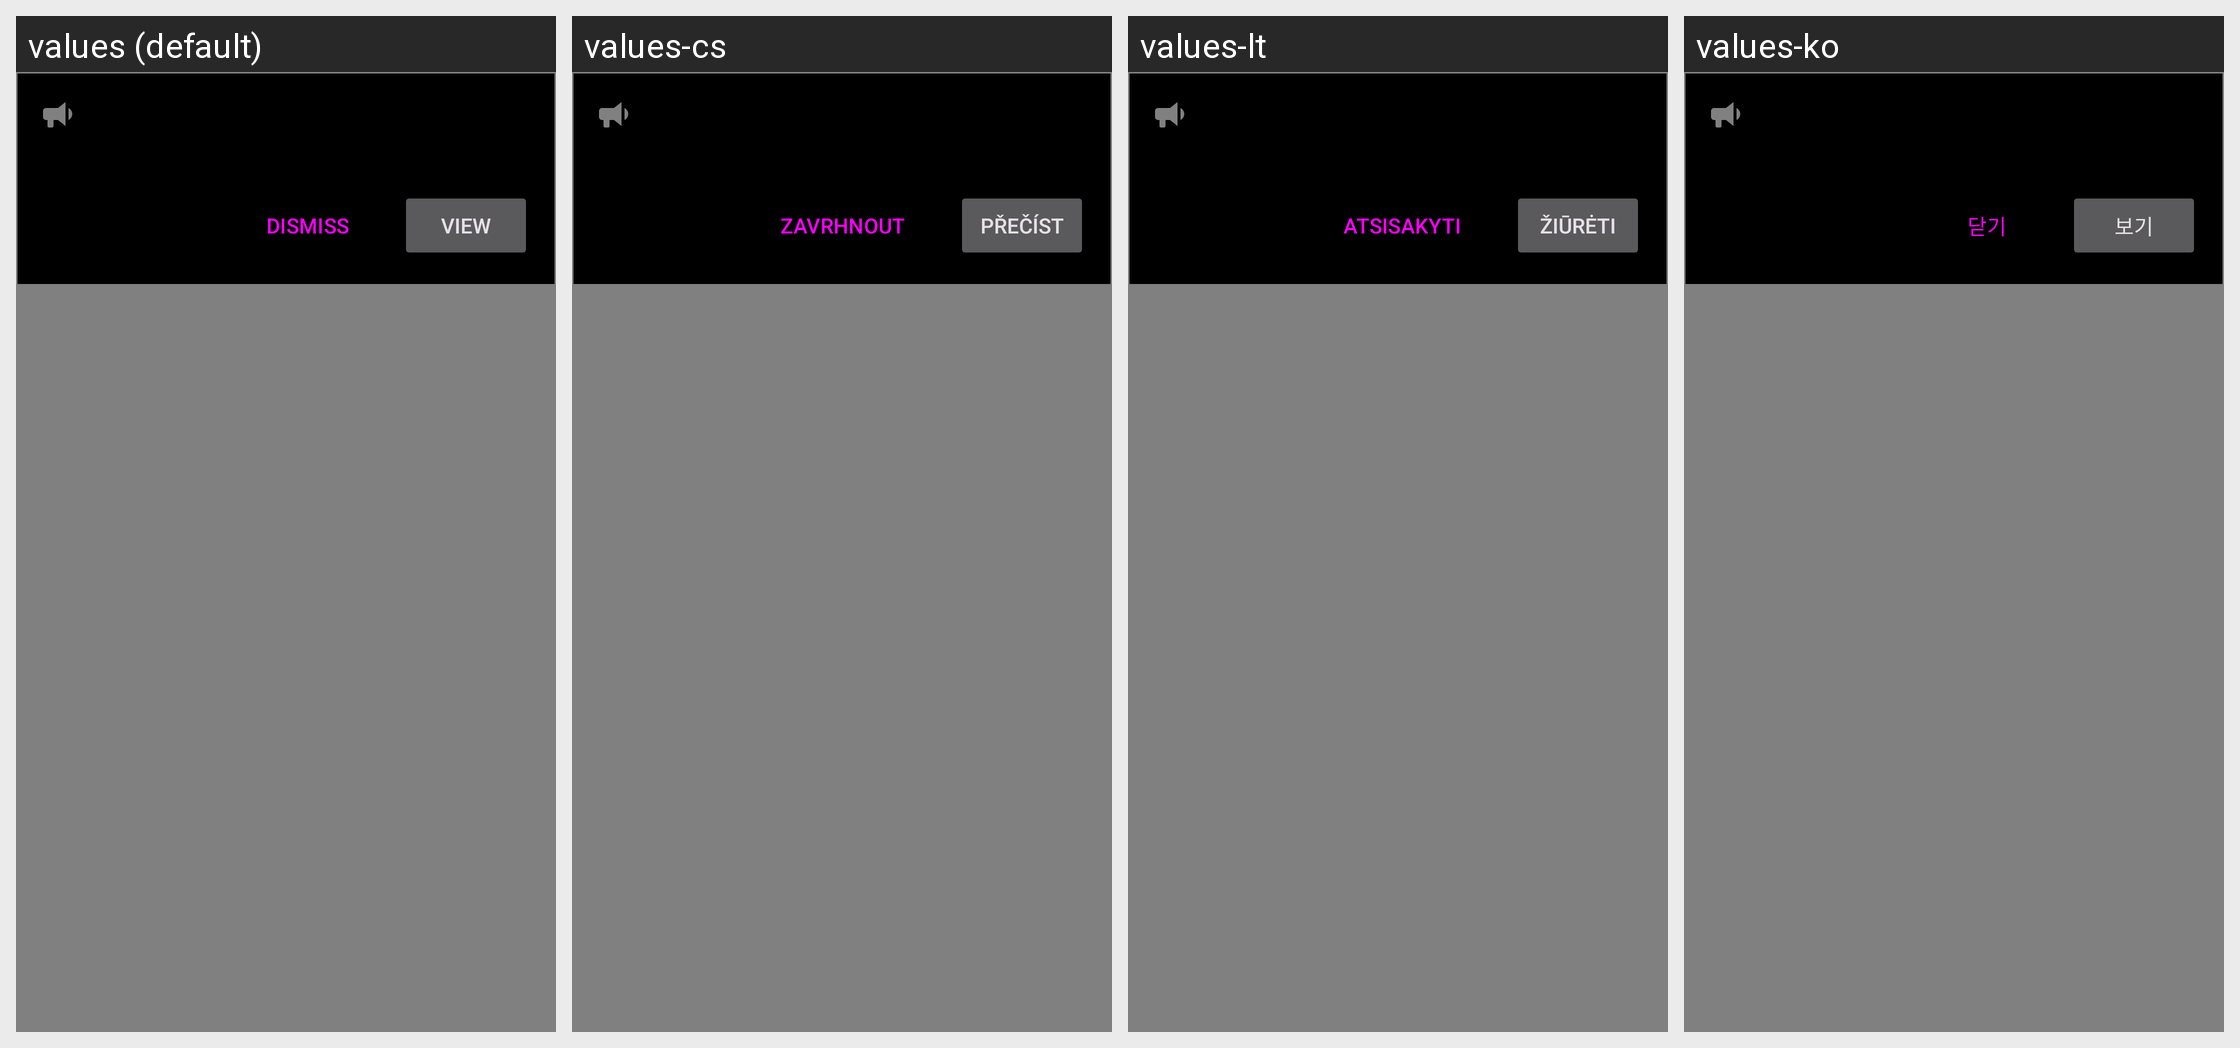

The same Android screen rendered under several of its app's locales, left to right. List the strings drawn on it with the default value and each locale's translation.
Android screen res/layout/announcement_view.xml rendered under 4 locales, left to right: values (default), values-cs, values-lt, values-ko. Device: Nexus 5 (rendered at 1080×1920; each locale shown at half size, 540×960, under a caption strip naming it); theme RR.Startup.
Other locales in the repository, not shown: values-ar, values-ca, values-da, values-de, values-el, values-en-rGB, values-eo, values-es, values-eu, values-fa, values-fi, values-fr, values-hi, values-hu, values-in, values-it, values-ja, values-lv, values-ms, values-my, values-nb-rNO, values-nl, values-nn, values-or, values-pa, values-pl, values-pt, values-pt-rBR, values-ro, values-ru, values-se, values-sr, values-sv, values-th, values-tr, values-uk, values-zh-rCN, values-zh-rTW.
Strings drawn on this screen, with the default value and each locale's value (text and hints the layout hard-codes, and strings that could not be matched under every locale, appear in the picture but are not listed):

button_dismiss
  values: Dismiss
  values-cs: Zavrhnout
  values-lt: Atsisakyti
  values-ko: 닫기

button_view
  values: View
  values-cs: Přečíst
  values-lt: Žiūrėti
  values-ko: 보기
